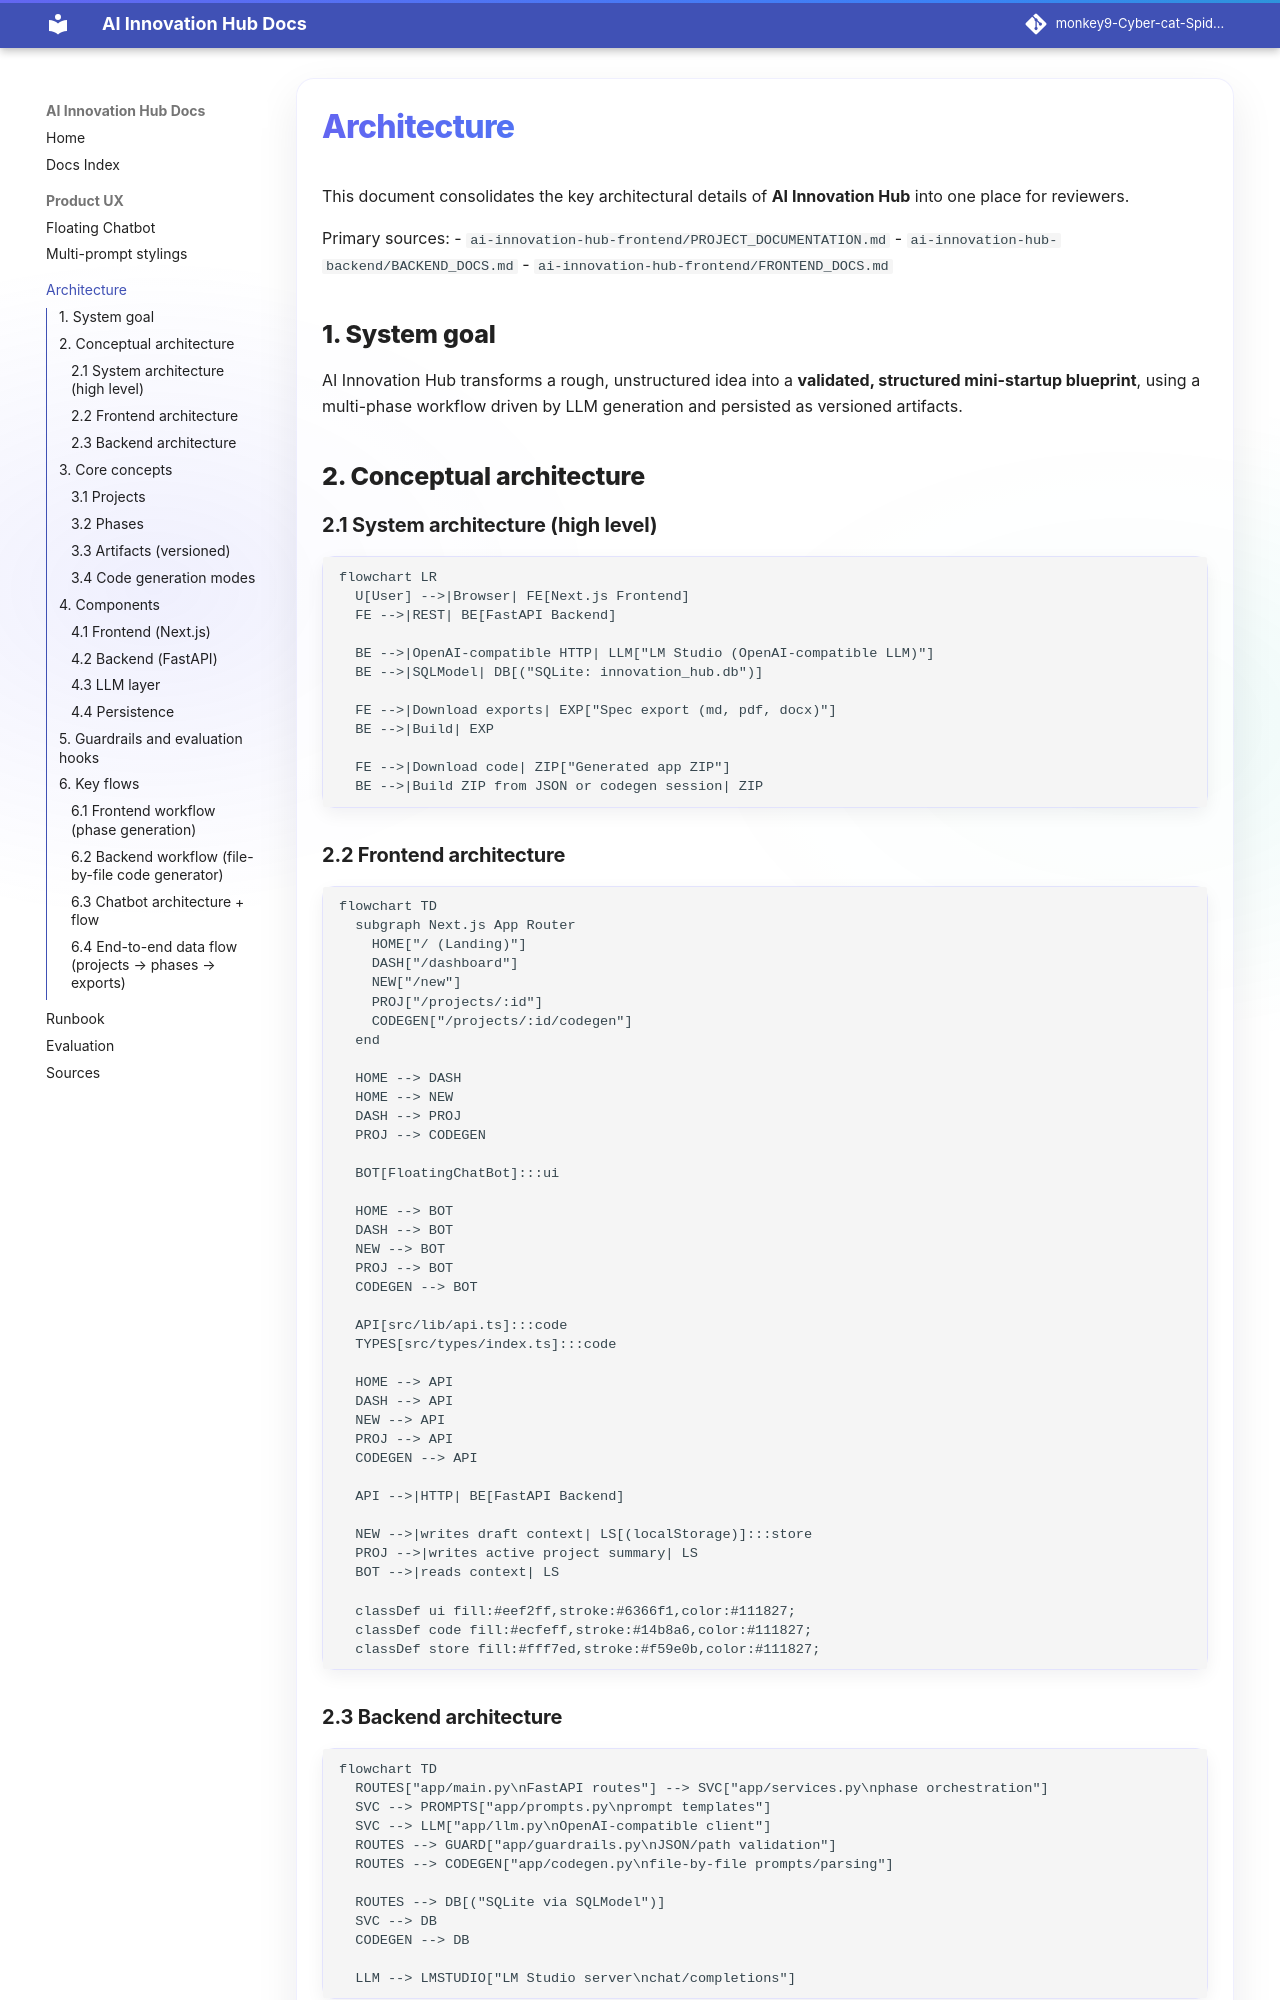

repository: monkey9-Cyber-cat-Spidy/jntugv-hackathon-dec-2025-Team-85 · page: ARCHITECTURE/index.html · generator: mkdocs

# Architecture

This document consolidates the key architectural details of **AI Innovation Hub** into one place for reviewers.

Primary sources:
- `ai-innovation-hub-frontend/PROJECT_DOCUMENTATION.md`
- `ai-innovation-hub-backend/BACKEND_DOCS.md`
- `ai-innovation-hub-frontend/FRONTEND_DOCS.md`

## 1. System goal

AI Innovation Hub transforms a rough, unstructured idea into a **validated, structured mini-startup blueprint**, using a multi-phase workflow driven by LLM generation and persisted as versioned artifacts.

## 2. Conceptual architecture

### 2.1 System architecture (high level)

```mermaid
flowchart LR
  U[User] -->|Browser| FE[Next.js Frontend]
  FE -->|REST| BE[FastAPI Backend]

  BE -->|OpenAI-compatible HTTP| LLM["LM Studio (OpenAI-compatible LLM)"]
  BE -->|SQLModel| DB[("SQLite: innovation_hub.db")]

  FE -->|Download exports| EXP["Spec export (md, pdf, docx)"]
  BE -->|Build| EXP

  FE -->|Download code| ZIP["Generated app ZIP"]
  BE -->|Build ZIP from JSON or codegen session| ZIP
```

### 2.2 Frontend architecture

```mermaid
flowchart TD
  subgraph Next.js App Router
    HOME["/ (Landing)"]
    DASH["/dashboard"]
    NEW["/new"]
    PROJ["/projects/:id"]
    CODEGEN["/projects/:id/codegen"]
  end

  HOME --> DASH
  HOME --> NEW
  DASH --> PROJ
  PROJ --> CODEGEN

  BOT[FloatingChatBot]:::ui

  HOME --> BOT
  DASH --> BOT
  NEW --> BOT
  PROJ --> BOT
  CODEGEN --> BOT

  API[src/lib/api.ts]:::code
  TYPES[src/types/index.ts]:::code

  HOME --> API
  DASH --> API
  NEW --> API
  PROJ --> API
  CODEGEN --> API

  API -->|HTTP| BE[FastAPI Backend]

  NEW -->|writes draft context| LS[(localStorage)]:::store
  PROJ -->|writes active project summary| LS
  BOT -->|reads context| LS

  classDef ui fill:#eef2ff,stroke:#6366f1,color:#111827;
  classDef code fill:#ecfeff,stroke:#14b8a6,color:#111827;
  classDef store fill:#fff7ed,stroke:#f59e0b,color:#111827;
```

### 2.3 Backend architecture

```mermaid
flowchart TD
  ROUTES["app/main.py\nFastAPI routes"] --> SVC["app/services.py\nphase orchestration"]
  SVC --> PROMPTS["app/prompts.py\nprompt templates"]
  SVC --> LLM["app/llm.py\nOpenAI-compatible client"]
  ROUTES --> GUARD["app/guardrails.py\nJSON/path validation"]
  ROUTES --> CODEGEN["app/codegen.py\nfile-by-file prompts/parsing"]

  ROUTES --> DB[("SQLite via SQLModel")]
  SVC --> DB
  CODEGEN --> DB

  LLM --> LMSTUDIO["LM Studio server\nchat/completions"]
```

## 3. Core concepts

### 3.1 Projects
A **Project** stores the user’s input (idea, constraints, skills, time available) and acts as the root entity for generation.
